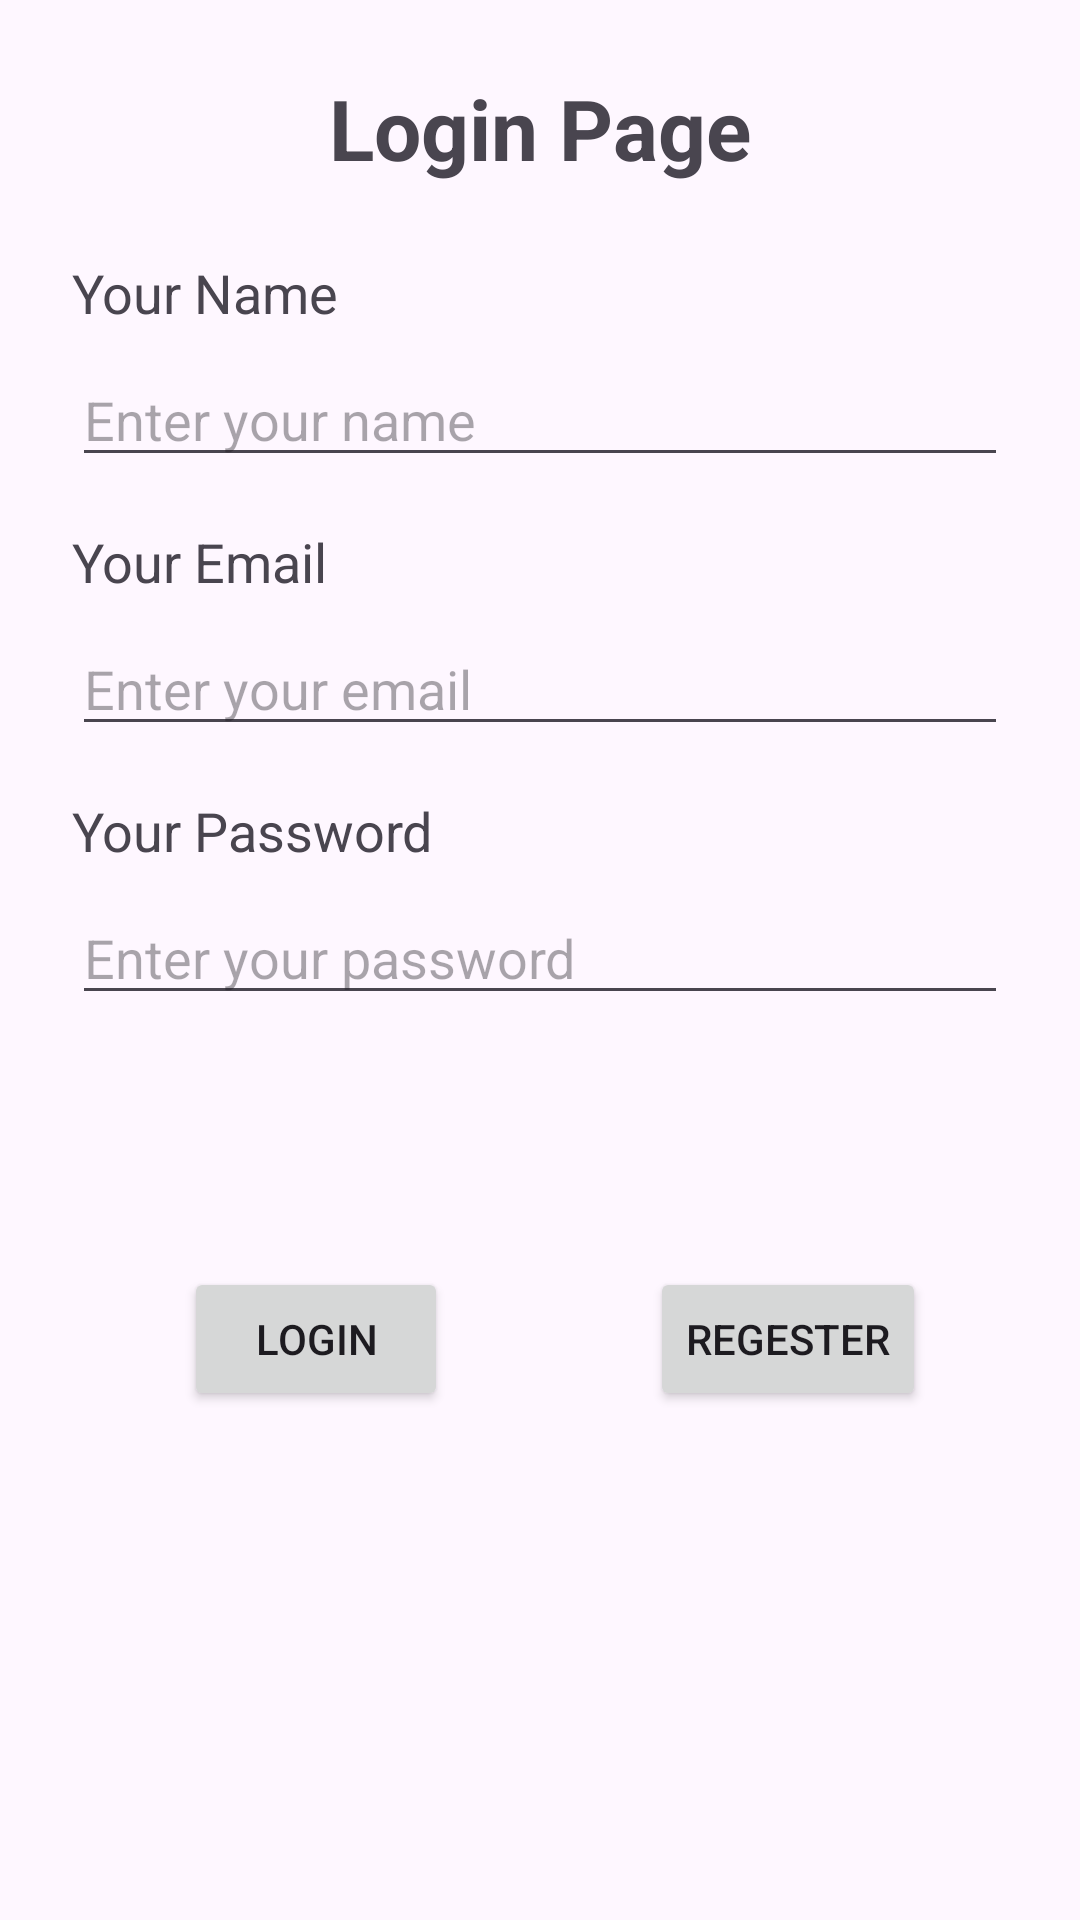

Layout XML and referenced resources for this Android screen:
<!-- AndroidManifest.xml: application theme Theme.FristSignUp -->
<!-- res/layout/activity_login_page.xml -->
<?xml version="1.0" encoding="utf-8"?>
<androidx.constraintlayout.widget.ConstraintLayout xmlns:android="http://schemas.android.com/apk/res/android"
    xmlns:app="http://schemas.android.com/apk/res-auto"
    xmlns:tools="http://schemas.android.com/tools"
    android:id="@+id/main"
    android:layout_width="match_parent"
    android:layout_height="match_parent"
    android:padding="24dp"
    tools:context=".LoginPage">

    
    <TextView
        android:id="@+id/tvTitle"
        android:layout_width="wrap_content"
        android:layout_height="wrap_content"
        android:text="Login Page"
        android:textSize="28sp"
        android:textStyle="bold"
        app:layout_constraintTop_toTopOf="parent"
        app:layout_constraintStart_toStartOf="parent"
        app:layout_constraintEnd_toEndOf="parent" />

    
    <TextView
        android:id="@+id/tvName"
        android:layout_width="wrap_content"
        android:layout_height="wrap_content"
        android:text="Your Name"
        android:textSize="18sp"
        app:layout_constraintTop_toBottomOf="@id/tvTitle"
        app:layout_constraintStart_toStartOf="parent"
        android:layout_marginTop="24dp" />

    
    <EditText
        android:id="@+id/etName"
        android:layout_width="0dp"
        android:layout_height="wrap_content"
        android:hint="Enter your name"
        android:inputType="textPersonName"
        app:layout_constraintTop_toBottomOf="@id/tvName"
        app:layout_constraintStart_toStartOf="parent"
        app:layout_constraintEnd_toEndOf="parent"
        android:layout_marginTop="8dp" />

    
    <TextView
        android:id="@+id/tvEmail"
        android:layout_width="wrap_content"
        android:layout_height="wrap_content"
        android:text="Your Email"
        android:textSize="18sp"
        app:layout_constraintTop_toBottomOf="@id/etName"
        app:layout_constraintStart_toStartOf="parent"
        android:layout_marginTop="16dp" />

    
    <EditText
        android:id="@+id/etEmail"
        android:layout_width="0dp"
        android:layout_height="wrap_content"
        android:hint="Enter your email"
        android:inputType="textEmailAddress"
        app:layout_constraintTop_toBottomOf="@id/tvEmail"
        app:layout_constraintStart_toStartOf="parent"
        app:layout_constraintEnd_toEndOf="parent"
        android:layout_marginTop="8dp" />

    
    <TextView
        android:id="@+id/tvPassword"
        android:layout_width="wrap_content"
        android:layout_height="wrap_content"
        android:text="Your Password"
        android:textSize="18sp"
        app:layout_constraintTop_toBottomOf="@id/etEmail"
        app:layout_constraintStart_toStartOf="parent"
        android:layout_marginTop="16dp" />

    
    <EditText
        android:id="@+id/etPassword"
        android:layout_width="0dp"
        android:layout_height="wrap_content"
        android:hint="Enter your password"
        android:inputType="textPassword"
        app:layout_constraintTop_toBottomOf="@id/tvPassword"
        app:layout_constraintStart_toStartOf="parent"
        app:layout_constraintEnd_toEndOf="parent"
        android:layout_marginTop="8dp" />

    

    <Button
        android:id="@+id/btnLogin"
        android:layout_width="wrap_content"
        android:layout_height="wrap_content"
        android:layout_marginTop="84dp"
        android:text="login"
        app:layout_constraintEnd_toEndOf="parent"
        app:layout_constraintHorizontal_bias="0.167"
        app:layout_constraintStart_toStartOf="parent"
        app:layout_constraintTop_toBottomOf="@id/etPassword" />

    <Button
        android:id="@+id/btnRegester"
        android:layout_width="wrap_content"
        android:layout_height="wrap_content"
        android:layout_marginTop="84dp"
        android:text="Regester"
        app:layout_constraintEnd_toEndOf="parent"
        app:layout_constraintHorizontal_bias="0.875"
        app:layout_constraintStart_toStartOf="parent"
        app:layout_constraintTop_toBottomOf="@id/etPassword" />

</androidx.constraintlayout.widget.ConstraintLayout>
<!-- resources referenced by this layout -->
<resources>
  <style name="Theme.FristSignUp" parent="Base.Theme.FristSignUp" />
  <style name="Base.Theme.FristSignUp" parent="Theme.Material3.DayNight.NoActionBar">
          
          
      </style>
</resources>
